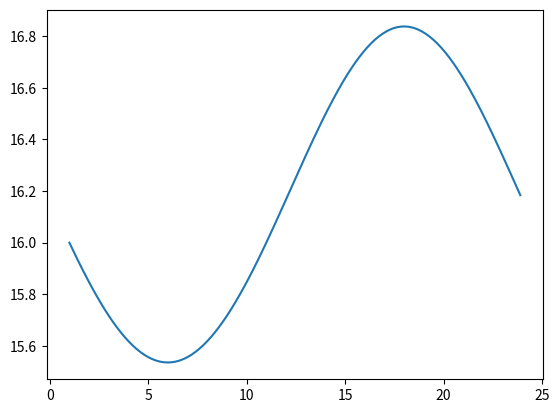

Reproduce this figure in Python.
import numpy as np
from scipy.integrate import odeint
import matplotlib.pyplot as plt

t = np.arange(1, 24, 0.1)

def radio_function(S, t):
  dsdt = k * np.sqrt(S / np.pi) * E * S * np.cos(np.pi / 12 * (t - 12))       
  return dsdt
S_0 = 16
E = 1365.4
k = 340 * 10 ** (-8)
solve= odeint(radio_function, S_0, t)

plt.plot(t, solve[:, 0])
plt.show()